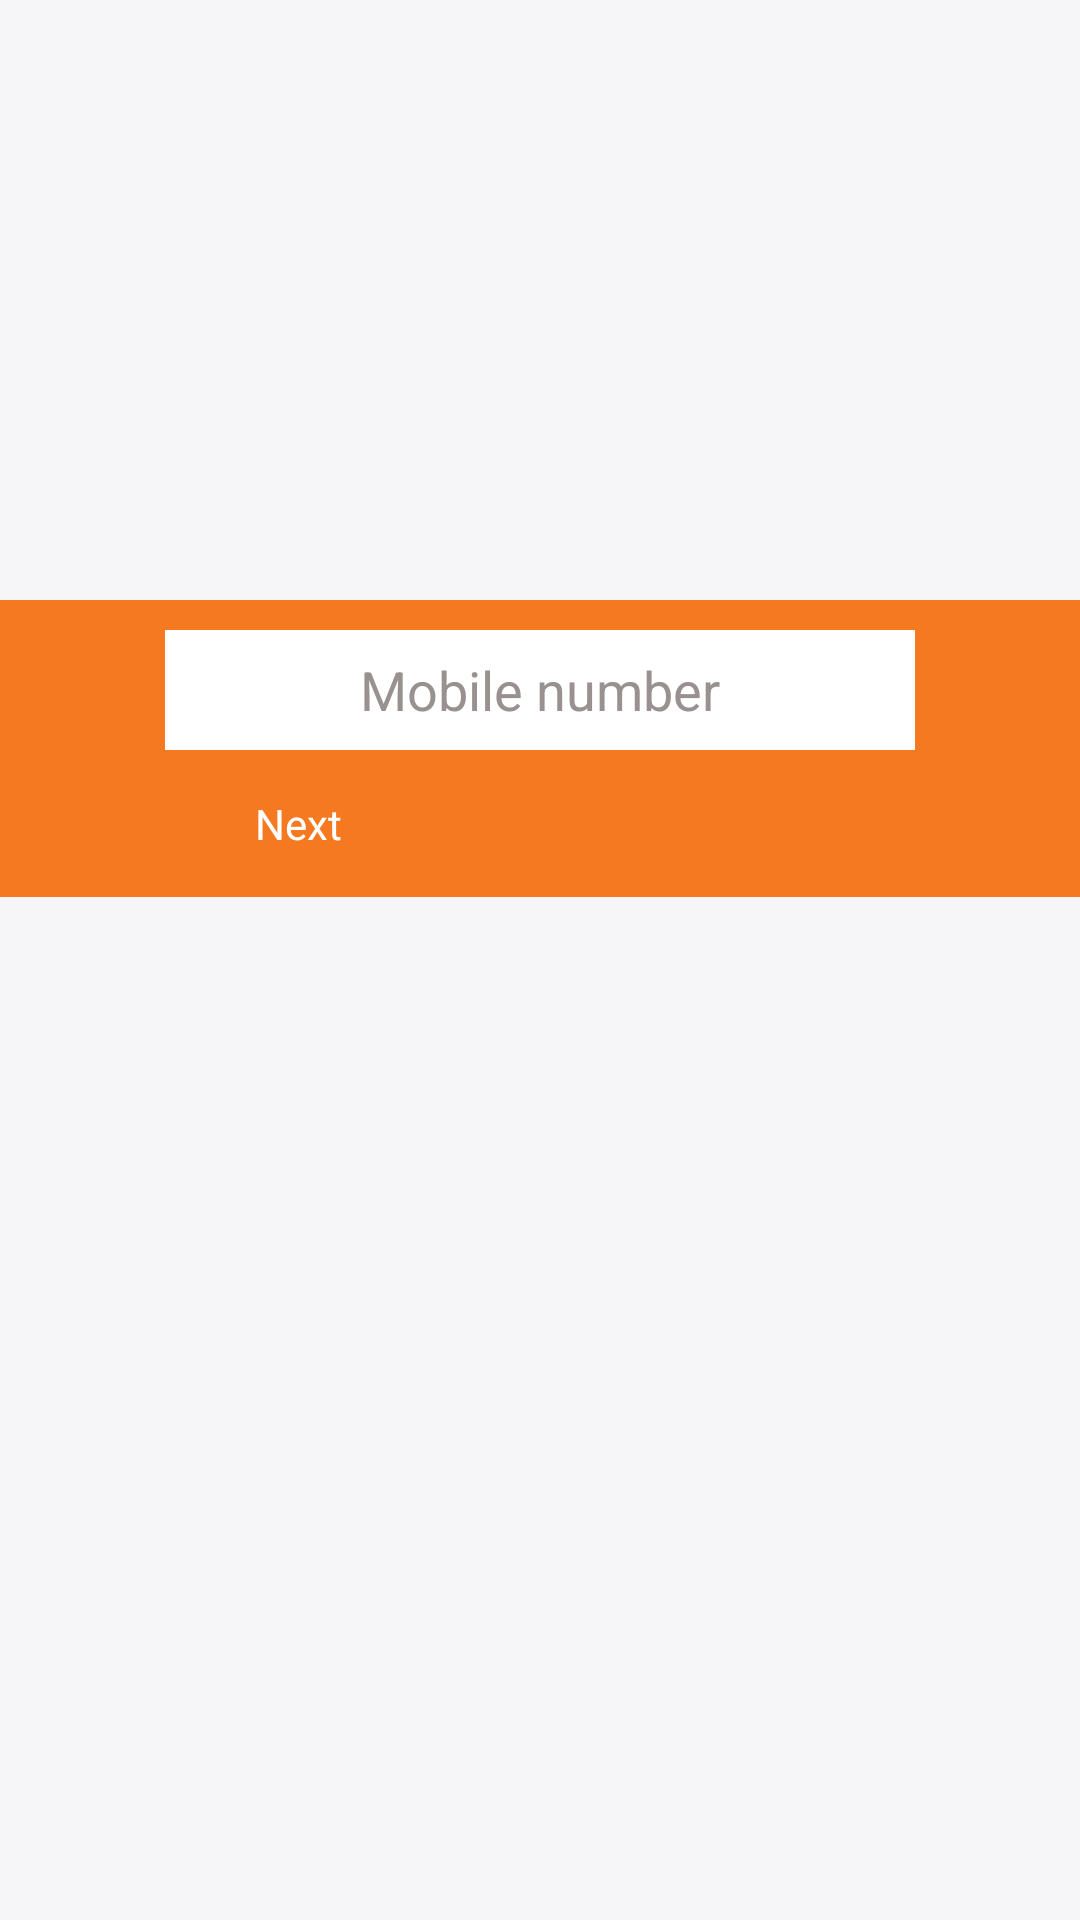

This screen was rendered from an Android layout file. Write that file and the resources it references.
<!-- AndroidManifest.xml: activity theme AppTheme -->
<!-- res/layout/activity_mobile_number.xml -->
<?xml version="1.0" encoding="utf-8"?>
<RelativeLayout xmlns:android="http://schemas.android.com/apk/res/android"
    android:orientation="vertical"
    android:layout_width="match_parent"
    android:layout_height="match_parent"
    android:background="#F6F6F8"
    >

    <RelativeLayout
        android:layout_marginTop="200dp"
        android:layout_width="match_parent"
        android:layout_height="wrap_content"
        android:background="#F47920"
        >

        <LinearLayout
            android:layout_width="wrap_content"
            android:layout_height="wrap_content"
            android:orientation="vertical"
            android:layout_centerInParent="true"
            android:padding="10dp"
            >
            
            <EditText
                android:id="@+id/etMobile"
                android:layout_width="250dp"
                android:layout_height="40dp"
                android:background="#fff"
                android:hint="Mobile number"
                android:textColorHint="#98918F"
                android:inputType="phone"
                android:gravity="center"
                android:textColor="#000"
                />


            <TextView
                android:id="@+id/tvNextBtn"
                android:layout_width="wrap_content"
                android:layout_height="wrap_content"
                android:text="Next"
                android:paddingLeft="30dp"
                android:paddingRight="30dp"
                android:paddingTop="5dp"
                android:paddingBottom="5dp"
                android:background="@drawable/next_box"
                android:gravity="center"
                android:textColor="#fff"
                android:layout_marginTop="10dp"
                />

        </LinearLayout>

    </RelativeLayout>

</RelativeLayout>
<!-- resources referenced by this layout -->
<resources>
  <style name="AppTheme" parent="Theme.AppCompat.NoActionBar">
          
          <item name="android:windowIsTranslucent">true</item>
          <item name="colorPrimary">@color/colorPrimary</item>
          <item name="colorPrimaryDark">@color/colorPrimaryDark</item>
          <item name="colorAccent">@color/colorAccent</item>
          <item name="drawerArrowStyle">@style/DrawerArrowStyle</item>
      </style>
  <color name="colorPrimary">#3F51B5</color>
  <color name="colorPrimaryDark">#303F9F</color>
  <color name="colorAccent">#FF4081</color>
  <style name="DrawerArrowStyle" parent="Widget.AppCompat.DrawerArrowToggle">
          <item name="color">@color/colorDako</item>
      </style>
  <color name="colorDako">#F47920</color>
</resources>
